The GitHub repository AnGelo1007/cropintel-ai-platform contains a labelled image folder "dataset_split" with 5 categories: corn, eggplant, pepper, rice, tomato. Examples follow, each with its label.

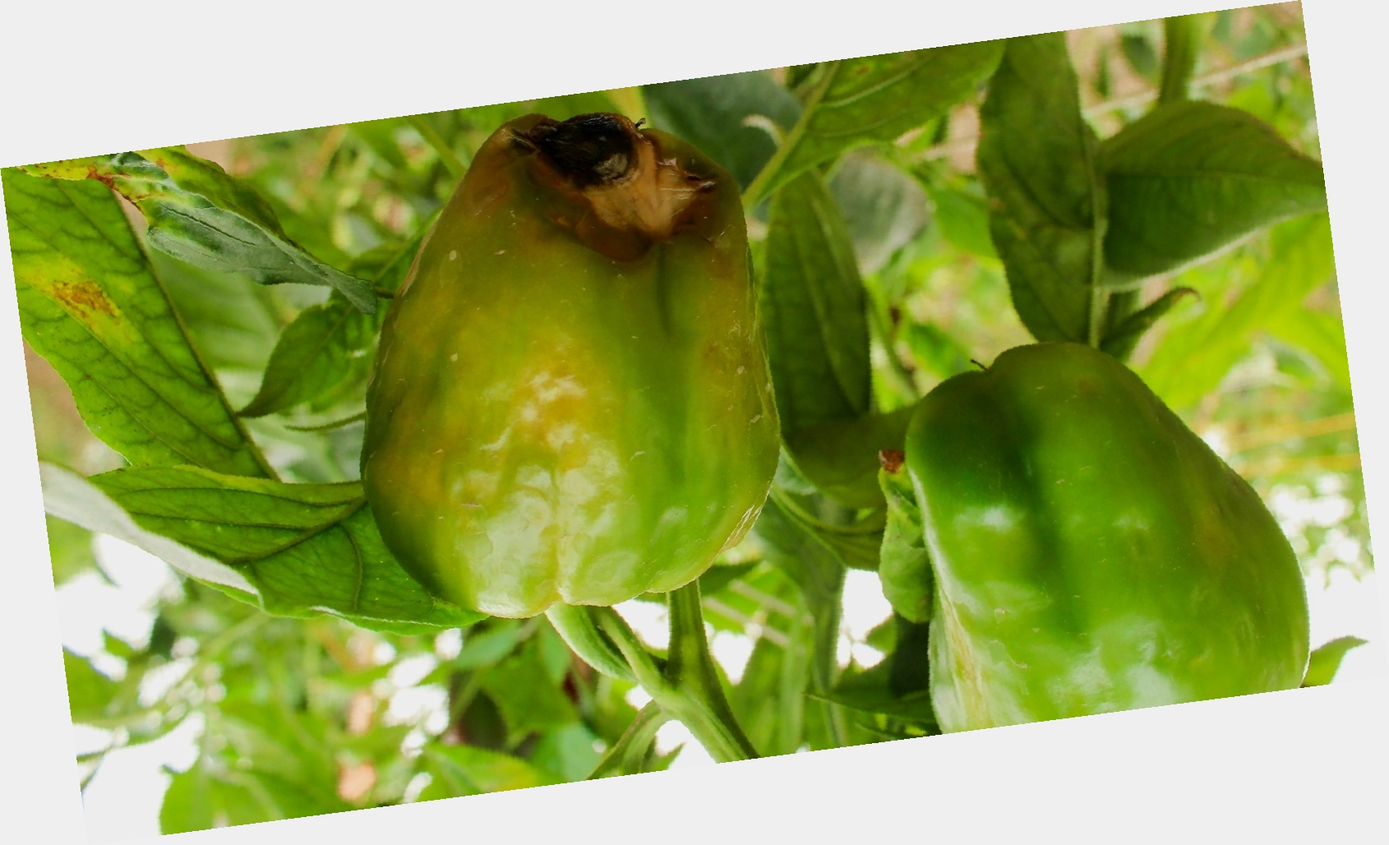
Label: pepper

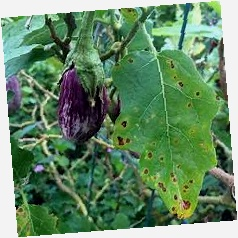
Label: eggplant

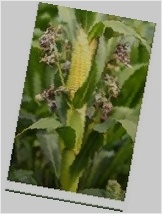
Label: corn

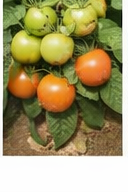
Label: tomato

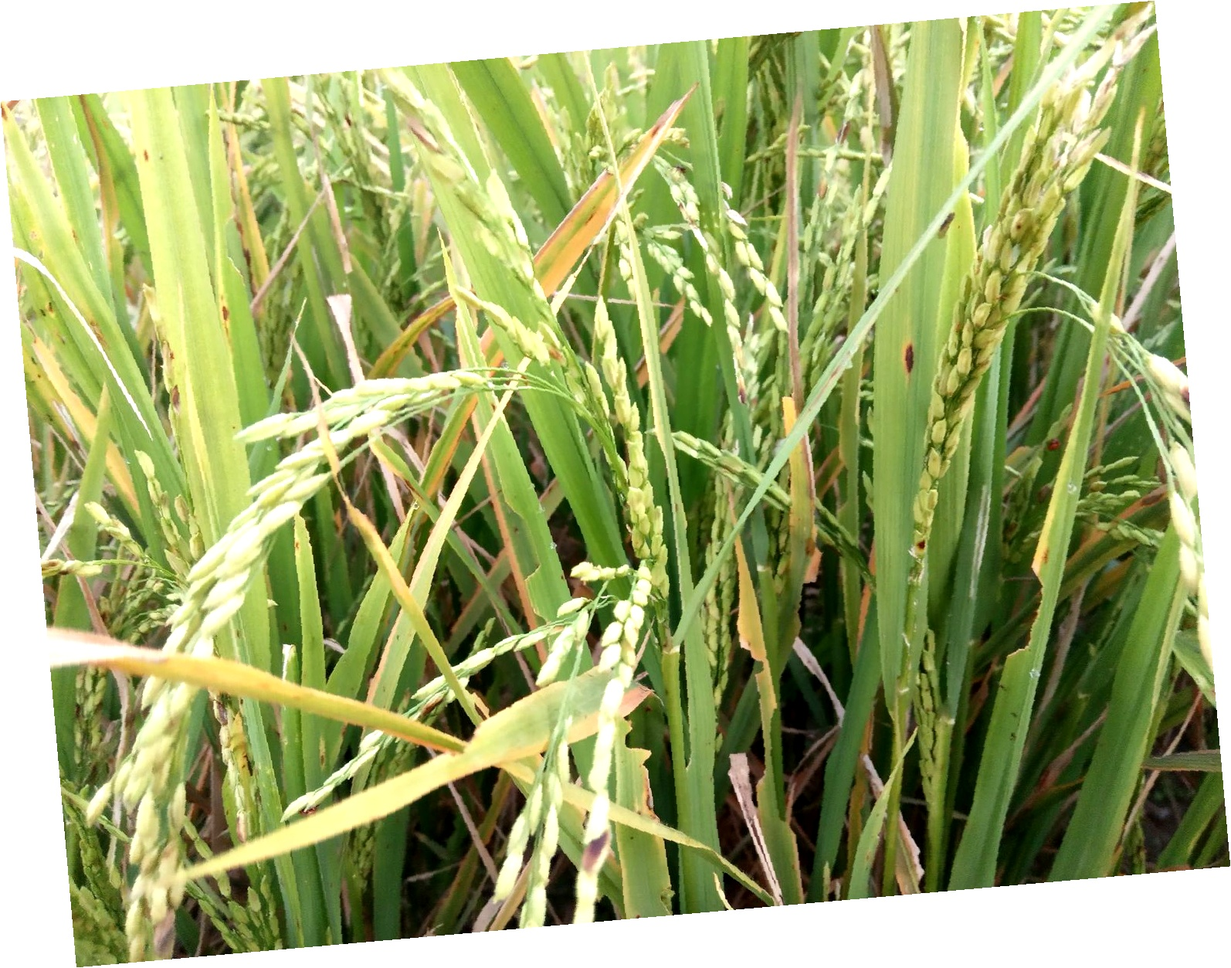
Label: rice

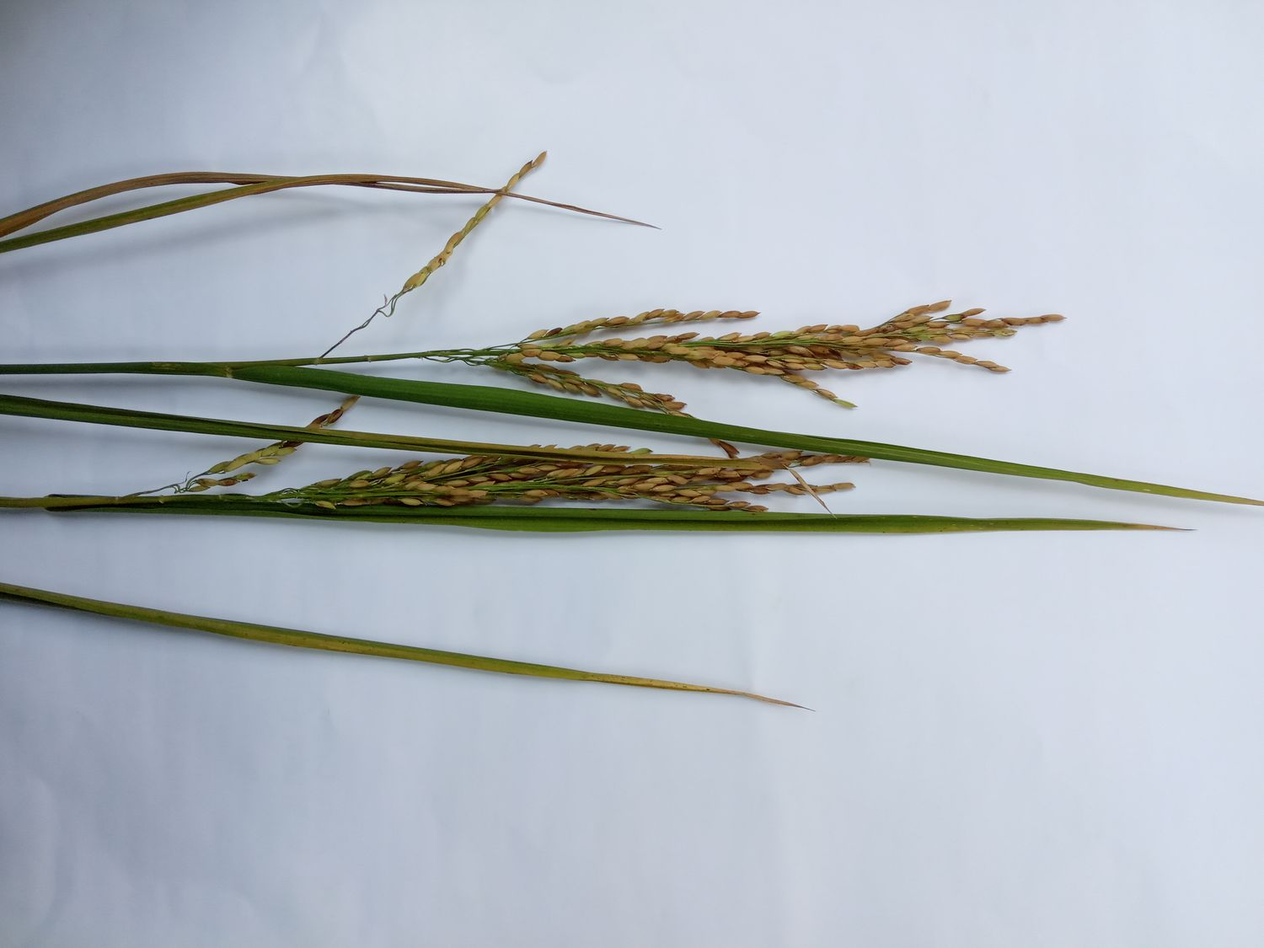
Label: rice
